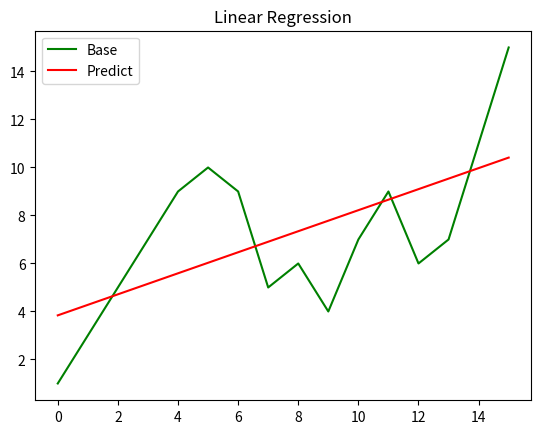

Recreate this plot in Python.
# class for Linear Regressions
class linearRegression:

  # to create this class, you need to give x and y arrays
  # so it'll deduce B0 and B1 coefficients
  def __init__(self, x, y):
    
    if (len(x) != len(y)):
      raise Exception("Arrays x and y have different lengths")

    self.x = x
    self.y = y

    sum_xy = 0
    sum_x = 0
    sum_x2 = 0
    sum_y = 0
    n = len(x)

    for i in range(0, n):
      sum_xy += x[i] * y[i]
      sum_x += x[i]
      sum_x2 += x[i] ** 2
      sum_y += y[i]

    self.x_mean = sum_x / n
    self.y_mean = sum_y / n

    self.B1 = (sum_xy - ( (sum_y * sum_x) / n) ) / (sum_x2 - (sum_x ** 2) / n)
    self.B0 = (self.y_mean) - (self.B1 * self.x_mean)
    self.R2 = self.R2()
  
  # predict a value of y with a x given based on linear regression
  def predict(self, x_value):
    if ( (type(x_value) is not int) and (type(x_value) is not float) ):
      raise Exception("A numeric value must be given")
    return (self.B0 + self.B1 * x_value)

  # return an array of y predicted values with all x given based on linear regression
  def predictAll(self):
    allPredicts = []
    for each in self.x:
      allPredicts.append( self.predict(each) )
    return allPredicts

  def R2(self):
    y_ = self.predictAll()
    SQe = 0
    Syy = 0
    for i in range(0, len(self.y)):
      SQe += (self.y[i] - y_[i]) ** 2
      Syy += (self.y[i] - self.y_mean) ** 2
    
    return (1 - SQe/Syy)

  # compare the original values to predicted values i
  def compare(self):
    import matplotlib.pyplot as plt

    plt.plot(self.x, self.y, 'g-', self.x, self.predictAll(), 'r-')
    plt.legend(['Base', 'Predict'])
    plt.title("Linear Regression")

# EXAMPLE
x = range(0, 16)
y = [1,3,5,7,9,10,9,5,6,4,7,9,6,7,11,15]
obj = linearRegression(x, y)
obj.compare()
print(obj.R2)
